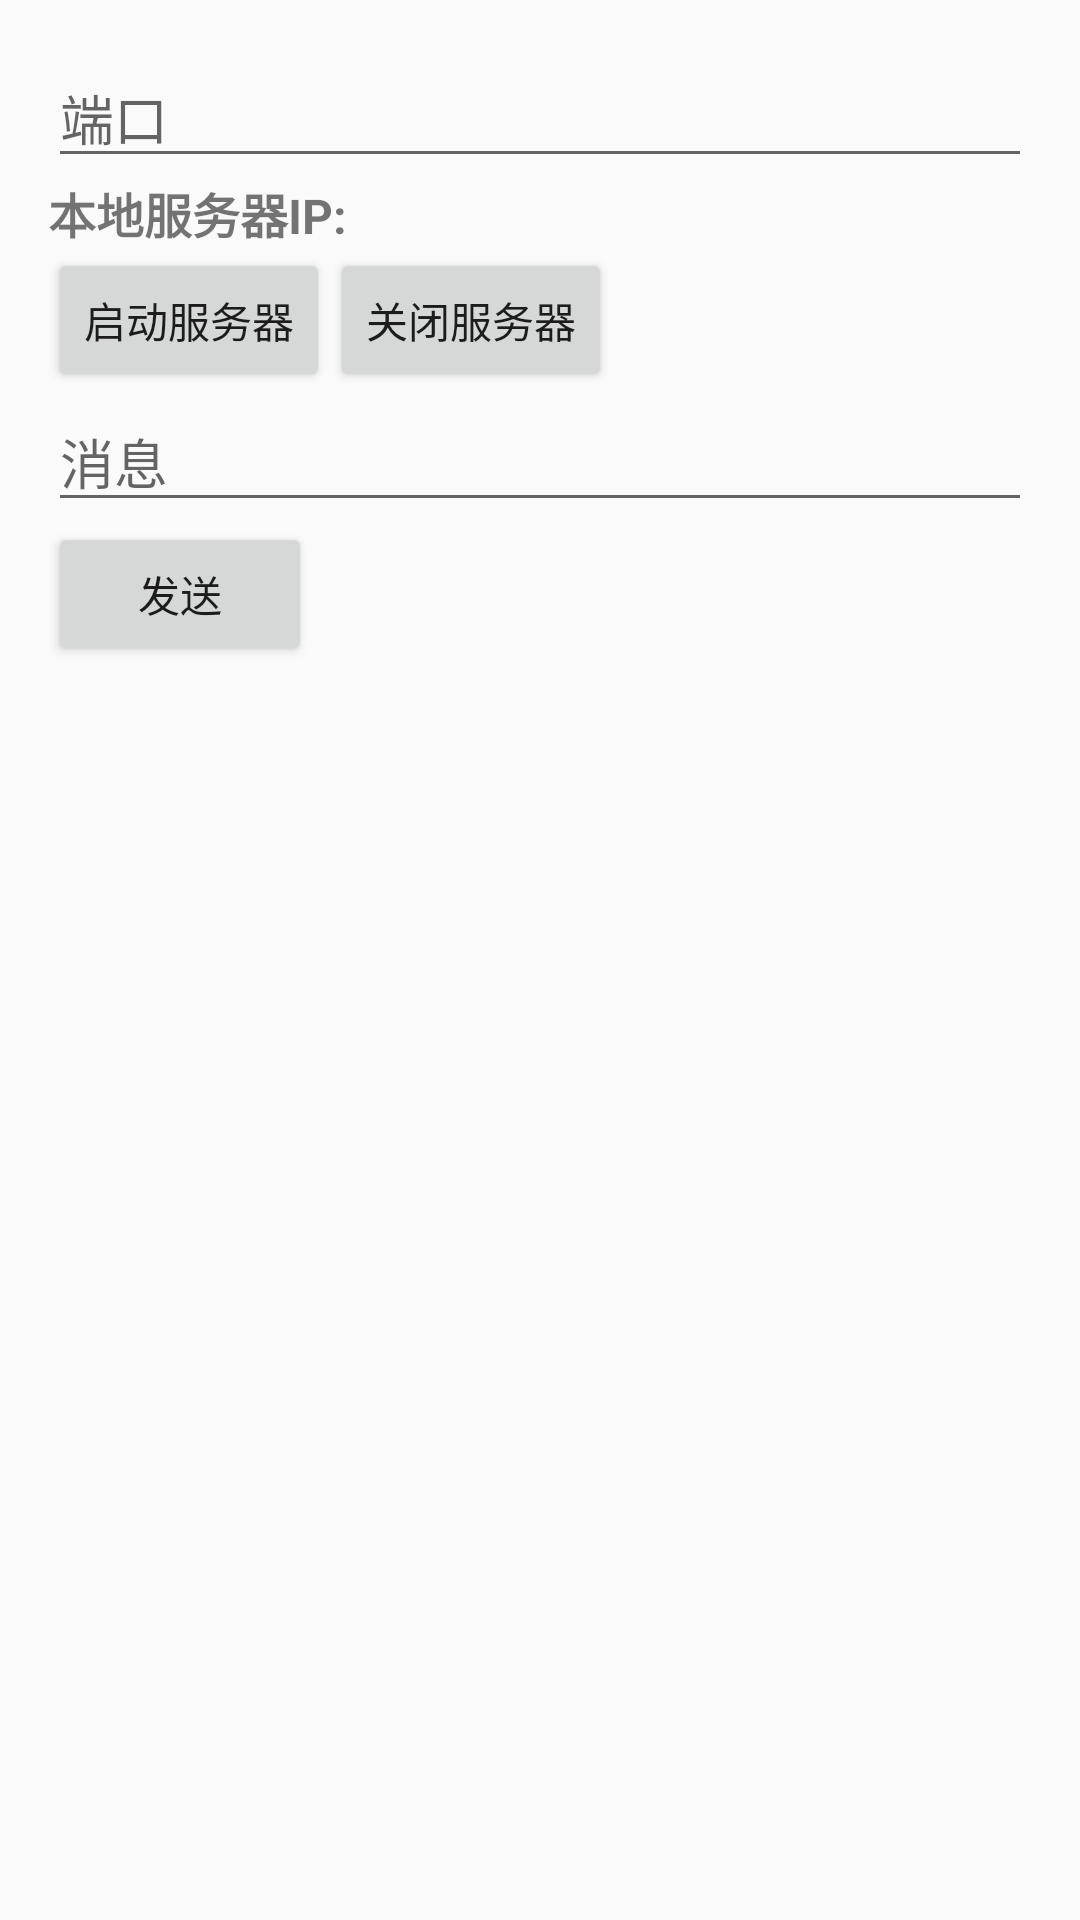

Produce the Android XML layout that renders to this screen, including the resource entries it uses.
<!-- AndroidManifest.xml: application theme AppTheme -->
<!-- res/layout/fragment_server.xml -->
<?xml version="1.0" encoding="utf-8"?>
<LinearLayout xmlns:android="http://schemas.android.com/apk/res/android"
    android:layout_width="match_parent"
    android:layout_height="match_parent"
    android:orientation="vertical"
    android:padding="16dp">

    <EditText
        android:id="@+id/portEditText"
        android:layout_width="match_parent"
        android:layout_height="wrap_content"
        android:hint="端口"
        android:inputType="number"/>

    <TextView
        android:id="@+id/localIpTextView"
        android:layout_width="match_parent"
        android:layout_height="wrap_content"
        android:text="本地服务器IP:"
        android:textSize="16sp"
        android:textStyle="bold" />

    <LinearLayout
        android:layout_width="match_parent"
        android:layout_height="wrap_content"
        android:orientation="horizontal">

        <Button
            android:id="@+id/startServerButton"
            android:layout_width="wrap_content"
            android:layout_height="wrap_content"
            android:text="启动服务器" />

        <Button
            android:id="@+id/stopServerButton"
            android:layout_width="wrap_content"
            android:layout_height="wrap_content"
            android:text="关闭服务器" />
    </LinearLayout>

    <EditText
        android:id="@+id/messageEditText"
        android:layout_width="match_parent"
        android:layout_height="wrap_content"
        android:hint="消息"/>

    <Button
        android:id="@+id/sendButton"
        android:layout_width="wrap_content"
        android:layout_height="wrap_content"
        android:text="发送" />

    <ScrollView
        android:layout_width="match_parent"
        android:layout_height="0dp"
        android:layout_weight="1"
        android:layout_marginTop="20dp">

        <TextView
            android:id="@+id/messagesTextView"
            android:layout_width="match_parent"
            android:layout_height="wrap_content"/>
    </ScrollView>

    <ScrollView
        android:layout_width="match_parent"
        android:layout_height="0dp"
        android:layout_marginTop="20dp"
        android:layout_weight="1">

        <TextView
            android:id="@+id/statusTextView"
            android:layout_width="match_parent"
            android:layout_height="wrap_content"/>
    </ScrollView>
</LinearLayout>
<!-- resources referenced by this layout -->
<resources>
  <style name="AppTheme" parent="Theme.AppCompat.Light.NoActionBar">
          
          <item name="colorPrimary">@color/colorPrimary</item>
          <item name="colorPrimaryDark">@color/colorPrimaryVariant</item>
          <item name="colorAccent">@color/colorAccent</item>
      </style>
  <color name="colorPrimary">#6200EE</color>
  <color name="colorPrimaryVariant">#3700B3</color>
  <color name="colorAccent">#FFD700</color>
</resources>
